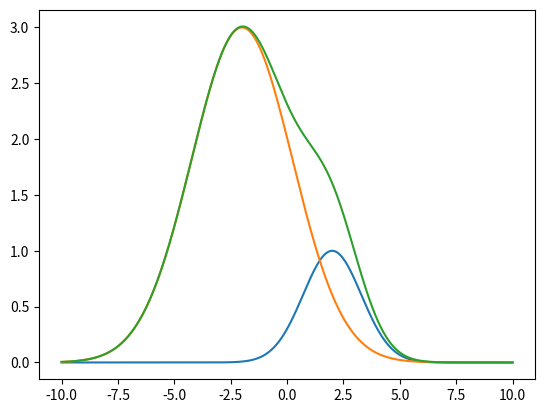

Source code (Python):
import math 
import matplotlib.pyplot as plt 
a = 1
b = 2
z = 0.3

y_1 = []
y_2 = []
y_3 = []
x = []

for n in range(0,2001):
    x.append((n-1000)*0.01)
    y_1.append(a*math.exp(-z*(x[-1]-b)**2))

a = 3
b = -2
z = 0.1


for n in range(0,2001):
    y_2.append(a*math.exp(-z*(x[n]-b)**2))



for n in range(0,2001):
    y_3.append(y_1[n]+y_2[n])


plt.plot(x,y_1) 
plt.plot(x,y_2) 
plt.plot(x,y_3) 
plt.show()